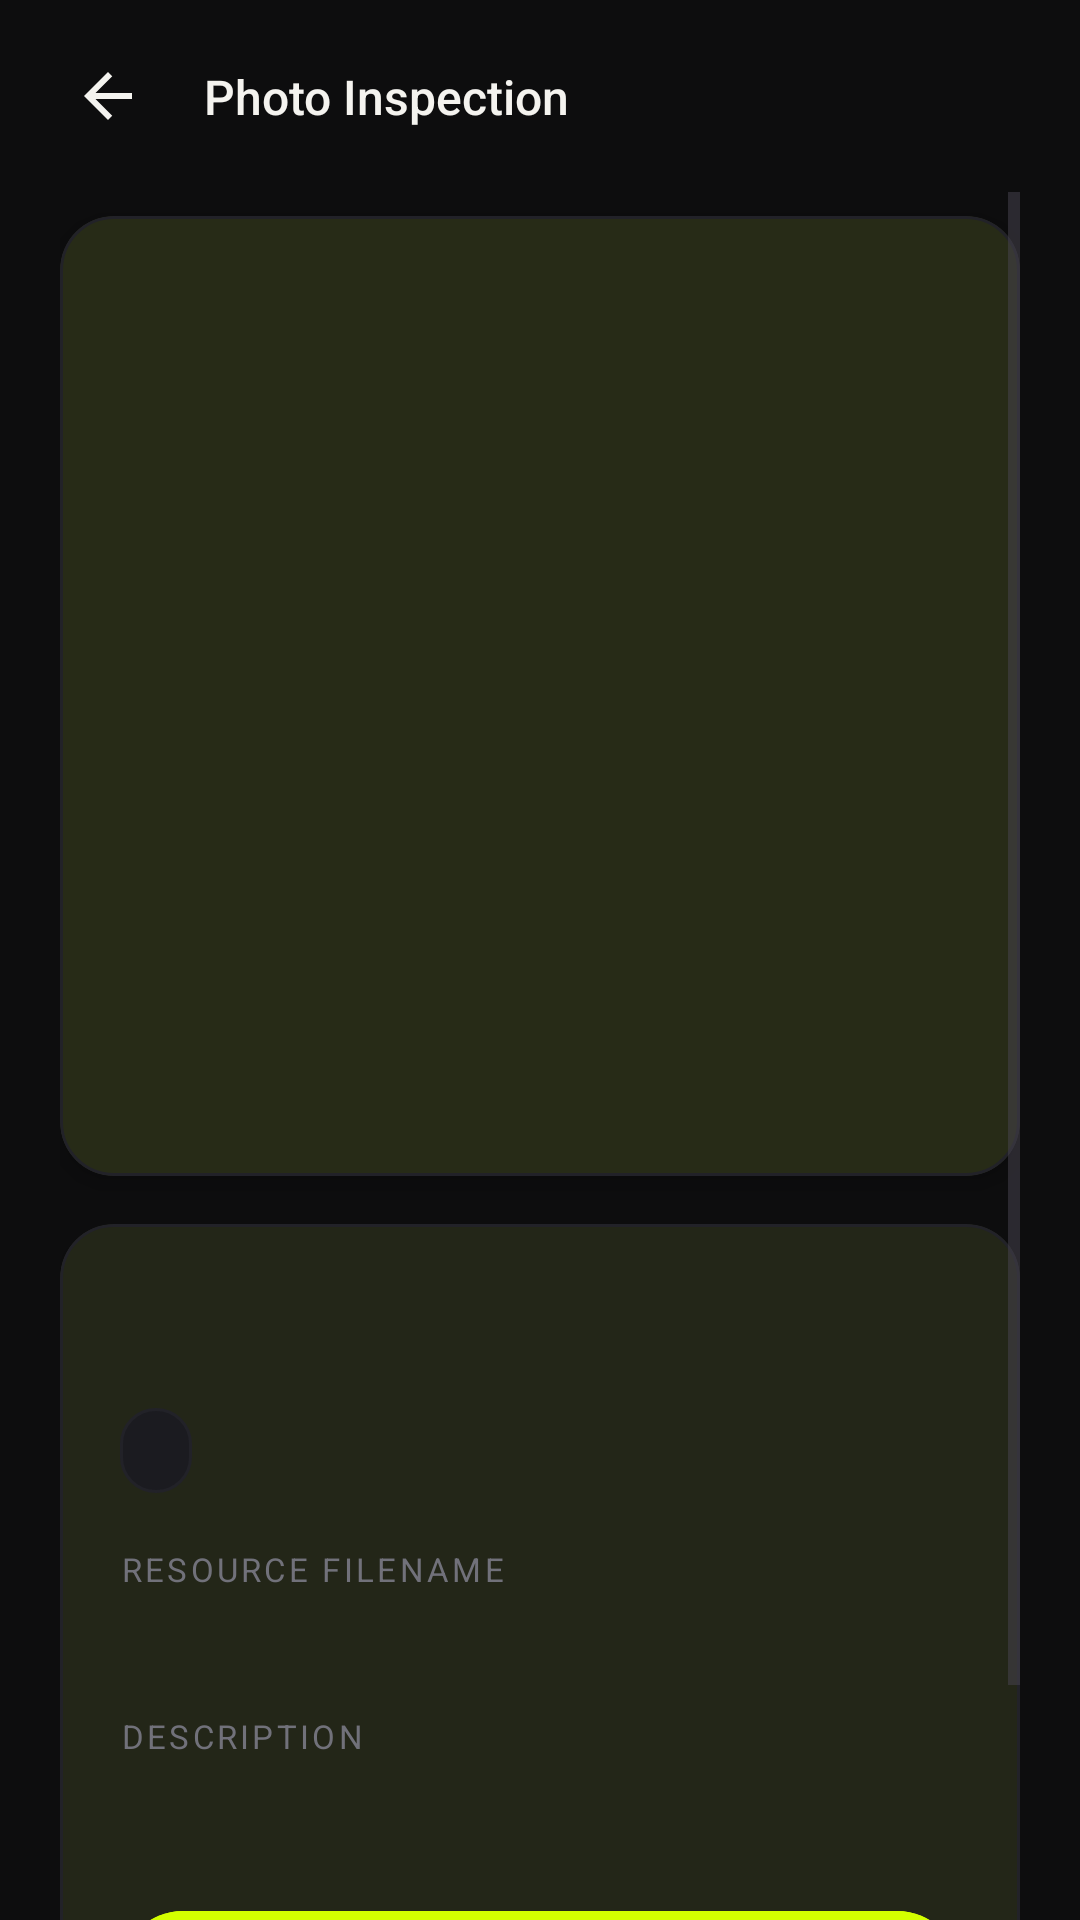

Reconstruct the res/layout file that produces this screen, plus the resources it refers to.
<!-- AndroidManifest.xml: application theme Theme.Exp8 -->
<!-- res/layout/activity_detail.xml -->
<?xml version="1.0" encoding="utf-8"?>
<androidx.constraintlayout.widget.ConstraintLayout xmlns:android="http://schemas.android.com/apk/res/android"
    xmlns:app="http://schemas.android.com/apk/res-auto"
    xmlns:tools="http://schemas.android.com/tools"
    android:id="@+id/detail_root"
    android:layout_width="match_parent"
    android:layout_height="match_parent"
    android:background="@color/frame_bg"
    tools:context=".DetailActivity">

    
    <androidx.constraintlayout.widget.ConstraintLayout
        android:id="@+id/detail_header"
        android:layout_width="0dp"
        android:layout_height="wrap_content"
        android:paddingHorizontal="16dp"
        android:paddingTop="12dp"
        android:paddingBottom="12dp"
        app:layout_constraintEnd_toEndOf="parent"
        app:layout_constraintStart_toStartOf="parent"
        app:layout_constraintTop_toTopOf="parent">

        <ImageButton
            android:id="@+id/btn_back"
            android:layout_width="40dp"
            android:layout_height="40dp"
            android:background="?attr/selectableItemBackgroundBorderless"
            android:contentDescription="@string/detail_title"
            android:padding="8dp"
            android:src="@drawable/ic_arrow_back"
            app:layout_constraintBottom_toBottomOf="parent"
            app:layout_constraintStart_toStartOf="parent"
            app:layout_constraintTop_toTopOf="parent"
            app:tint="@color/frame_text_primary" />

        <TextView
            android:id="@+id/tv_header_title"
            android:layout_width="wrap_content"
            android:layout_height="wrap_content"
            android:layout_marginStart="12dp"
            android:fontFamily="sans-serif-medium"
            android:text="@string/detail_title"
            android:textColor="@color/frame_text_primary"
            android:textSize="16sp"
            app:layout_constraintBottom_toBottomOf="@id/btn_back"
            app:layout_constraintStart_toEndOf="@id/btn_back"
            app:layout_constraintTop_toTopOf="@id/btn_back" />

    </androidx.constraintlayout.widget.ConstraintLayout>

    <ScrollView
        android:layout_width="0dp"
        android:layout_height="0dp"
        android:clipToPadding="false"
        android:paddingHorizontal="20dp"
        android:paddingBottom="24dp"
        app:layout_constraintBottom_toBottomOf="parent"
        app:layout_constraintEnd_toEndOf="parent"
        app:layout_constraintStart_toStartOf="parent"
        app:layout_constraintTop_toBottomOf="@id/detail_header">

        <LinearLayout
            android:layout_width="match_parent"
            android:layout_height="wrap_content"
            android:orientation="vertical">

            
            <com.google.android.material.card.MaterialCardView
                android:layout_width="match_parent"
                android:layout_height="wrap_content"
                android:layout_marginTop="8dp"
                app:cardBackgroundColor="@color/frame_surface"
                app:cardCornerRadius="18dp"
                app:cardElevation="4dp"
                app:strokeColor="@color/frame_card_border"
                app:strokeWidth="1dp">

                <ImageView
                    android:id="@+id/img_detail"
                    android:layout_width="match_parent"
                    android:layout_height="320dp"
                    android:contentDescription="@string/detail_title"
                    android:scaleType="fitCenter"
                    tools:src="@drawable/frame_coastal_cliff" />
            </com.google.android.material.card.MaterialCardView>

            
            <com.google.android.material.card.MaterialCardView
                android:layout_width="match_parent"
                android:layout_height="wrap_content"
                android:layout_marginTop="16dp"
                app:cardBackgroundColor="@color/frame_surface"
                app:cardCornerRadius="18dp"
                app:cardElevation="2dp"
                app:strokeColor="@color/frame_card_border"
                app:strokeWidth="1dp">

                <LinearLayout
                    android:layout_width="match_parent"
                    android:layout_height="wrap_content"
                    android:orientation="vertical"
                    android:padding="20dp">

                    <TextView
                        android:id="@+id/tv_detail_title"
                        android:layout_width="match_parent"
                        android:layout_height="wrap_content"
                        android:fontFamily="sans-serif-medium"
                        android:textColor="@color/frame_text_primary"
                        android:textSize="22sp"
                        tools:text="01 — Monolith in Mist" />

                    
                    <TextView
                        android:id="@+id/tv_detail_status"
                        android:layout_width="wrap_content"
                        android:layout_height="wrap_content"
                        android:layout_marginTop="12dp"
                        android:background="@drawable/bg_frame_menu"
                        android:fontFamily="sans-serif-medium"
                        android:paddingHorizontal="12dp"
                        android:paddingVertical="6dp"
                        android:textColor="@color/frame_accent"
                        android:textSize="12sp"
                        tools:text="STATUS: SELECTED" />

                    
                    <TextView
                        android:layout_width="match_parent"
                        android:layout_height="wrap_content"
                        android:layout_marginTop="18dp"
                        android:fontFamily="sans-serif-bold"
                        android:letterSpacing="0.1"
                        android:text="@string/label_filename"
                        android:textColor="@color/frame_text_dim"
                        android:textSize="11sp" />

                    <TextView
                        android:id="@+id/tv_detail_filename"
                        android:layout_width="match_parent"
                        android:layout_height="wrap_content"
                        android:layout_marginTop="4dp"
                        android:fontFamily="sans-serif"
                        android:textColor="@color/frame_text_secondary"
                        android:textSize="14sp"
                        tools:text="frame_01.xml" />

                    
                    <TextView
                        android:layout_width="match_parent"
                        android:layout_height="wrap_content"
                        android:layout_marginTop="18dp"
                        android:fontFamily="sans-serif-bold"
                        android:letterSpacing="0.1"
                        android:text="@string/label_description"
                        android:textColor="@color/frame_text_dim"
                        android:textSize="11sp" />

                    <TextView
                        android:id="@+id/tv_detail_description"
                        android:layout_width="match_parent"
                        android:layout_height="wrap_content"
                        android:layout_marginTop="4dp"
                        android:fontFamily="sans-serif"
                        android:lineSpacingExtra="4dp"
                        android:textColor="@color/frame_text_secondary"
                        android:textSize="14sp"
                        tools:text="A high-contrast editorial artwork featuring a central geometric column encased in ambient radial lighting." />

                    
                    <com.google.android.material.button.MaterialButton
                        android:id="@+id/btn_toggle_selection"
                        android:layout_width="match_parent"
                        android:layout_height="50dp"
                        android:layout_marginTop="24dp"
                        android:backgroundTint="@color/frame_accent"
                        android:text="@string/menu_select"
                        android:textColor="@color/frame_on_accent"
                        app:cornerRadius="25dp" />

                </LinearLayout>
            </com.google.android.material.card.MaterialCardView>

        </LinearLayout>
    </ScrollView>

</androidx.constraintlayout.widget.ConstraintLayout>
<!-- resources referenced by this layout -->
<resources>
  <color name="frame_accent">#D4FF00</color>
  <color name="frame_bg">#0D0D0E</color>
  <color name="frame_card_border">#222228</color>
  <color name="frame_on_accent">#0F0F11</color>
  <color name="frame_surface">#16161A</color>
  <color name="frame_text_dim">#71717A</color>
  <color name="frame_text_primary">#F4F3EF</color>
  <color name="frame_text_secondary">#A1A1AA</color>
  <!-- drawable bg_frame_menu (drawable) -->
  <?xml version="1.0" encoding="utf-8"?>
  <shape xmlns:android="http://schemas.android.com/apk/res/android"
      android:shape="rectangle">
      <solid android:color="@color/frame_menu_bg" />
      <corners android:radius="14dp" />
      <stroke
          android:width="1dp"
          android:color="@color/frame_card_border" />
  </shape>
  <!-- drawable ic_arrow_back (drawable) -->
  <vector xmlns:android="http://schemas.android.com/apk/res/android"
      android:width="24dp"
      android:height="24dp"
      android:viewportWidth="24"
      android:viewportHeight="24">
      <path
          android:fillColor="#F4F3EF"
          android:pathData="M20,11H7.83l5.59,-5.59L12,4l-8,8 8,8 1.41,-1.41L7.83,13H20v-2z"/>
  </vector>
  <string name="detail_title">Photo Inspection</string>
  <string name="label_description">DESCRIPTION</string>
  <string name="label_filename">RESOURCE FILENAME</string>
  <string name="menu_select">Select Photo</string>
  <style name="Theme.Exp8" parent="Base.Theme.Exp8" />
  <color name="frame_menu_bg">#1B1B20</color>
  <style name="Base.Theme.Exp8" parent="Theme.Material3.DayNight.NoActionBar">
          
          <item name="android:windowBackground">@color/frame_bg</item>
          <item name="colorSurface">@color/frame_surface</item>
          <item name="colorOnSurface">@color/frame_text_primary</item>
  
          
          <item name="colorPrimary">@color/frame_accent</item>
          <item name="colorOnPrimary">@color/frame_on_accent</item>
  
          
          <item name="android:statusBarColor">@android:color/transparent</item>
          <item name="android:navigationBarColor">@android:color/transparent</item>
          <item name="android:windowLightStatusBar">false</item>
          <item name="android:windowLightNavigationBar" tools:targetApi="o_mr1">false</item>
  
          
          <item name="popupMenuStyle">@style/Widget.Frame.PopupMenu</item>
          <item name="android:itemBackground">@color/frame_menu_bg</item>
      </style>
  <style name="Widget.Frame.PopupMenu" parent="Widget.Material3.PopupMenu">
          <item name="android:popupBackground">@drawable/bg_frame_menu</item>
      </style>
</resources>
